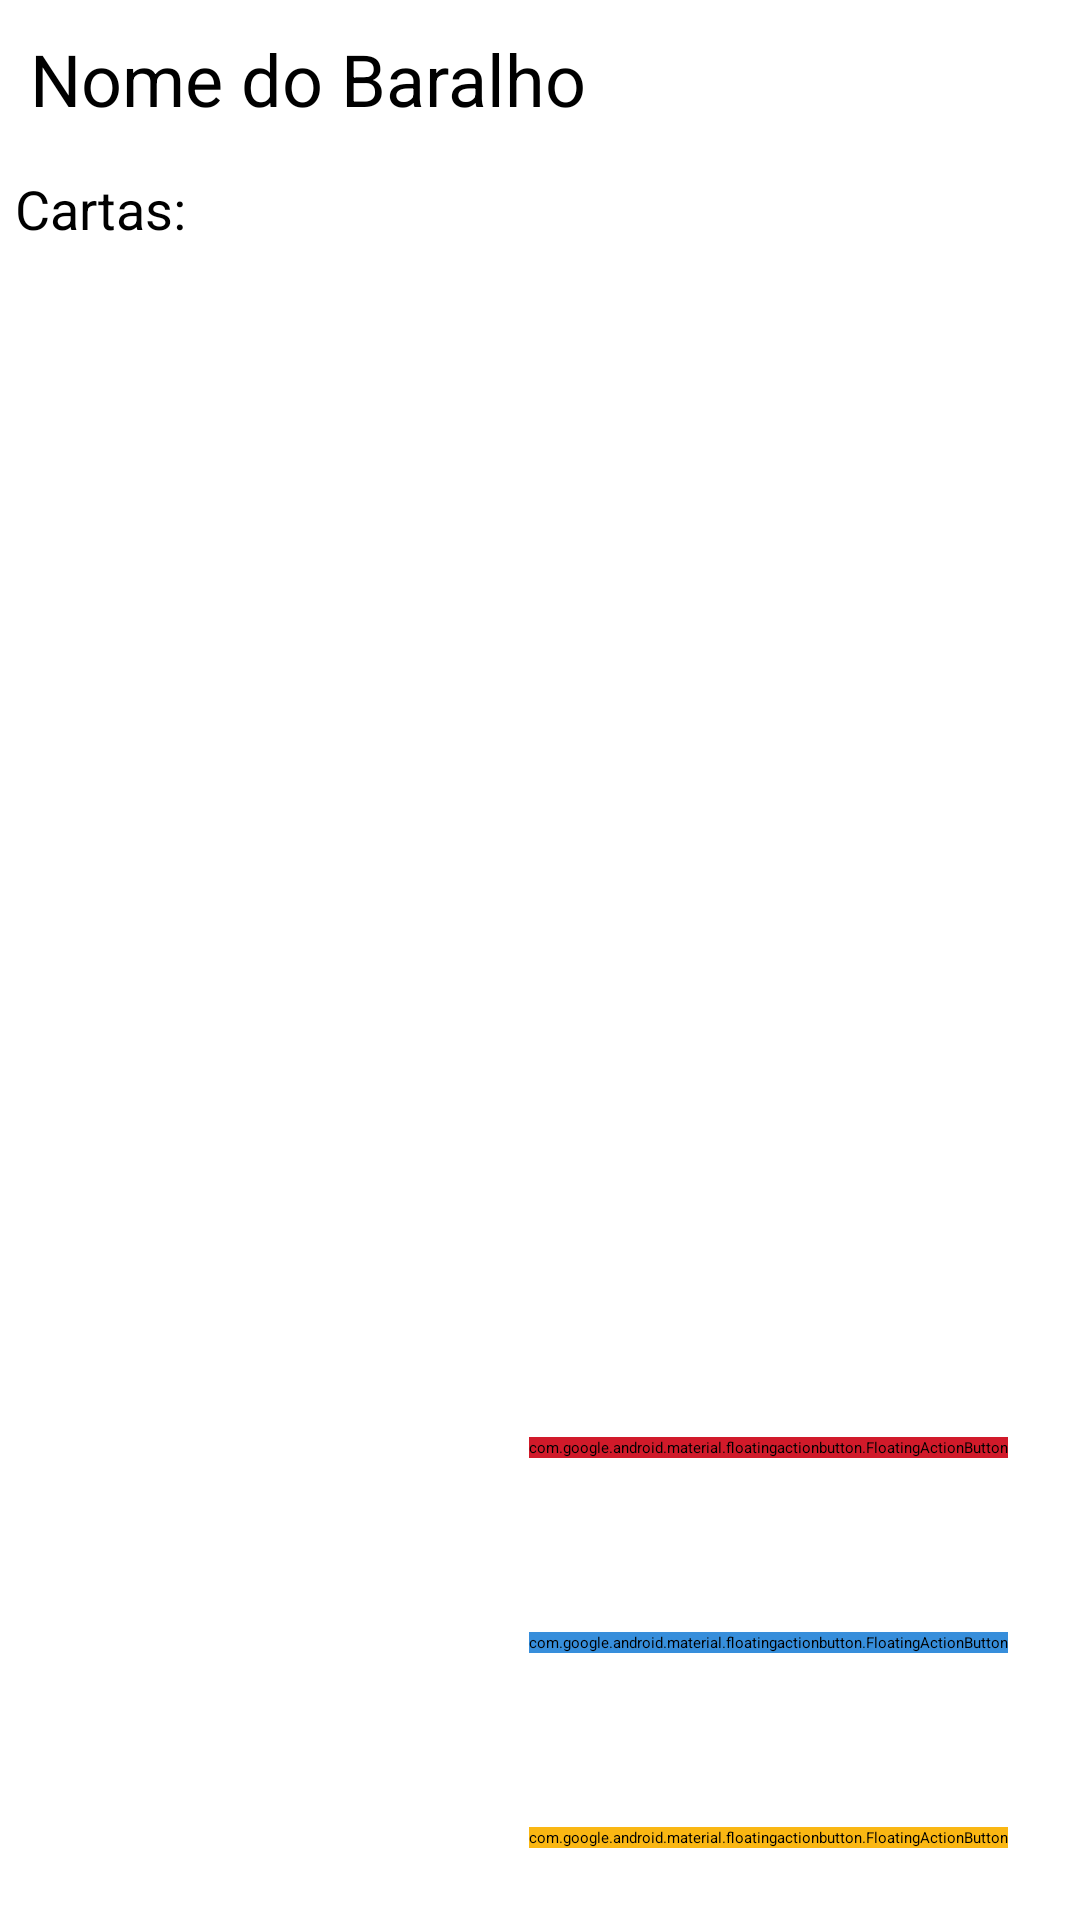

Write the Android layout XML for this screen, with the resource values it uses.
<!-- AndroidManifest.xml: application theme Theme.Pokelootandroid -->
<!-- res/layout/activity_detalhes_baralho.xml -->
<?xml version="1.0" encoding="utf-8"?>
<androidx.constraintlayout.widget.ConstraintLayout xmlns:android="http://schemas.android.com/apk/res/android"
    xmlns:tools="http://schemas.android.com/tools"
    android:layout_width="match_parent"
    android:layout_height="match_parent"
    xmlns:app="http://schemas.android.com/apk/res-auto"
    xmlns:fab="http://schemas.android.com/apk/res-auto"
    tools:context=".vistas.DetalhesBaralhoActivity">

    <LinearLayout
        android:layout_width="match_parent"
        android:layout_height="wrap_content"
        android:orientation="vertical">

        <TextView
            android:id="@+id/tvBaralhoDetalhesNome"
            android:layout_width="wrap_content"
            android:layout_height="match_parent"
            android:padding="10dp"
            android:text="Nome do Baralho"
            android:textSize="24sp" />

        <TextView
            android:layout_width="wrap_content"
            android:layout_height="match_parent"
            android:padding="5dp"
            android:text="Cartas:"
            android:textSize="18sp" />

        <RelativeLayout
            android:layout_width="match_parent"
            android:layout_height="match_parent">

            <FrameLayout
                android:layout_width="match_parent"
                android:layout_height="match_parent">

                <GridView
                    android:id="@+id/gridBaralhoCartas"
                    android:layout_width="match_parent"
                    android:layout_height="wrap_content"
                    android:horizontalSpacing="5dp"
                    android:numColumns="2"
                    android:verticalSpacing="10dp" />

            </FrameLayout>

        </RelativeLayout>

    </LinearLayout>

    <com.google.android.material.floatingactionbutton.FloatingActionButton
        android:id="@+id/fabAdicionarCarta"
        android:layout_width="wrap_content"
        android:layout_height="wrap_content"
        android:layout_marginEnd="24dp"
        android:layout_marginBottom="24dp"
        app:layout_constraintBottom_toBottomOf="parent"
        app:layout_constraintEnd_toEndOf="parent"
        android:backgroundTint="@color/yellow"
        android:clickable="true"
        android:focusable="true"
        android:src="@drawable/ic_criar_baralho"
        android:tint="@color/white" />

    <com.google.android.material.floatingactionbutton.FloatingActionButton
        android:id="@+id/fabEditarBaralho"
        android:layout_width="wrap_content"
        android:layout_height="wrap_content"
        android:layout_marginBottom="65dp"
        app:layout_constraintBottom_toBottomOf="@id/fabAdicionarCarta"
        app:layout_constraintEnd_toEndOf="@id/fabAdicionarCarta"
        android:backgroundTint="@color/blue_200"
        android:clickable="true"
        android:focusable="true"
        android:src="@drawable/ic_editar_baralho"
        android:tint="@color/white" />

    <com.google.android.material.floatingactionbutton.FloatingActionButton
        android:id="@+id/fabRemoverBaralho"
        android:layout_width="wrap_content"
        android:layout_height="wrap_content"
        android:layout_marginBottom="65dp"
        app:layout_constraintBottom_toBottomOf="@id/fabEditarBaralho"
        app:layout_constraintEnd_toEndOf="@id/fabEditarBaralho"
        android:backgroundTint="#D11A2A"
        android:clickable="true"
        android:focusable="true"
        android:src="@drawable/ic_remover"
        android:tint="@color/white" />

</androidx.constraintlayout.widget.ConstraintLayout>
<!-- resources referenced by this layout -->
<resources>
  <color name="blue_200">#378EDB</color>
  <color name="white">#FFFFFFFF</color>
  <color name="yellow">#FFFAB713</color>
  <!-- drawable ic_criar_baralho (drawable-anydpi) -->
  <vector xmlns:android="http://schemas.android.com/apk/res/android"
      android:width="24dp"
      android:height="24dp"
      android:viewportWidth="24"
      android:viewportHeight="24"
      android:tint="@color/white"
      android:alpha="0.6">
    <group android:scaleX="1.7142857"
        android:scaleY="1.7142857"
        android:translateX="-8.571428"
        android:translateY="-8.571428">
      <path
          android:fillColor="@android:color/white"
          android:pathData="M19,13h-6v6h-2v-6H5v-2h6V5h2v6h6v2z"/>
    </group>
  </vector>
  <style name="Theme.Pokelootandroid" parent="Theme.MaterialComponents.DayNight.DarkActionBar">
          
          <item name="colorPrimary">@color/purple_200</item>
          <item name="colorPrimaryVariant">@color/purple_700</item>
          <item name="colorOnPrimary">@color/black</item>
          
          <item name="colorSecondary">@color/blue_200</item>
          <item name="colorSecondaryVariant">@color/blue_200</item>
          <item name="colorOnSecondary">@color/black</item>
          
          <item name="android:statusBarColor">?attr/colorPrimaryVariant</item>
          
      </style>
  <color name="purple_200">#FFAB0C</color>
  <color name="purple_700">#FFB43A</color>
  <color name="black">#FF000000</color>
</resources>
